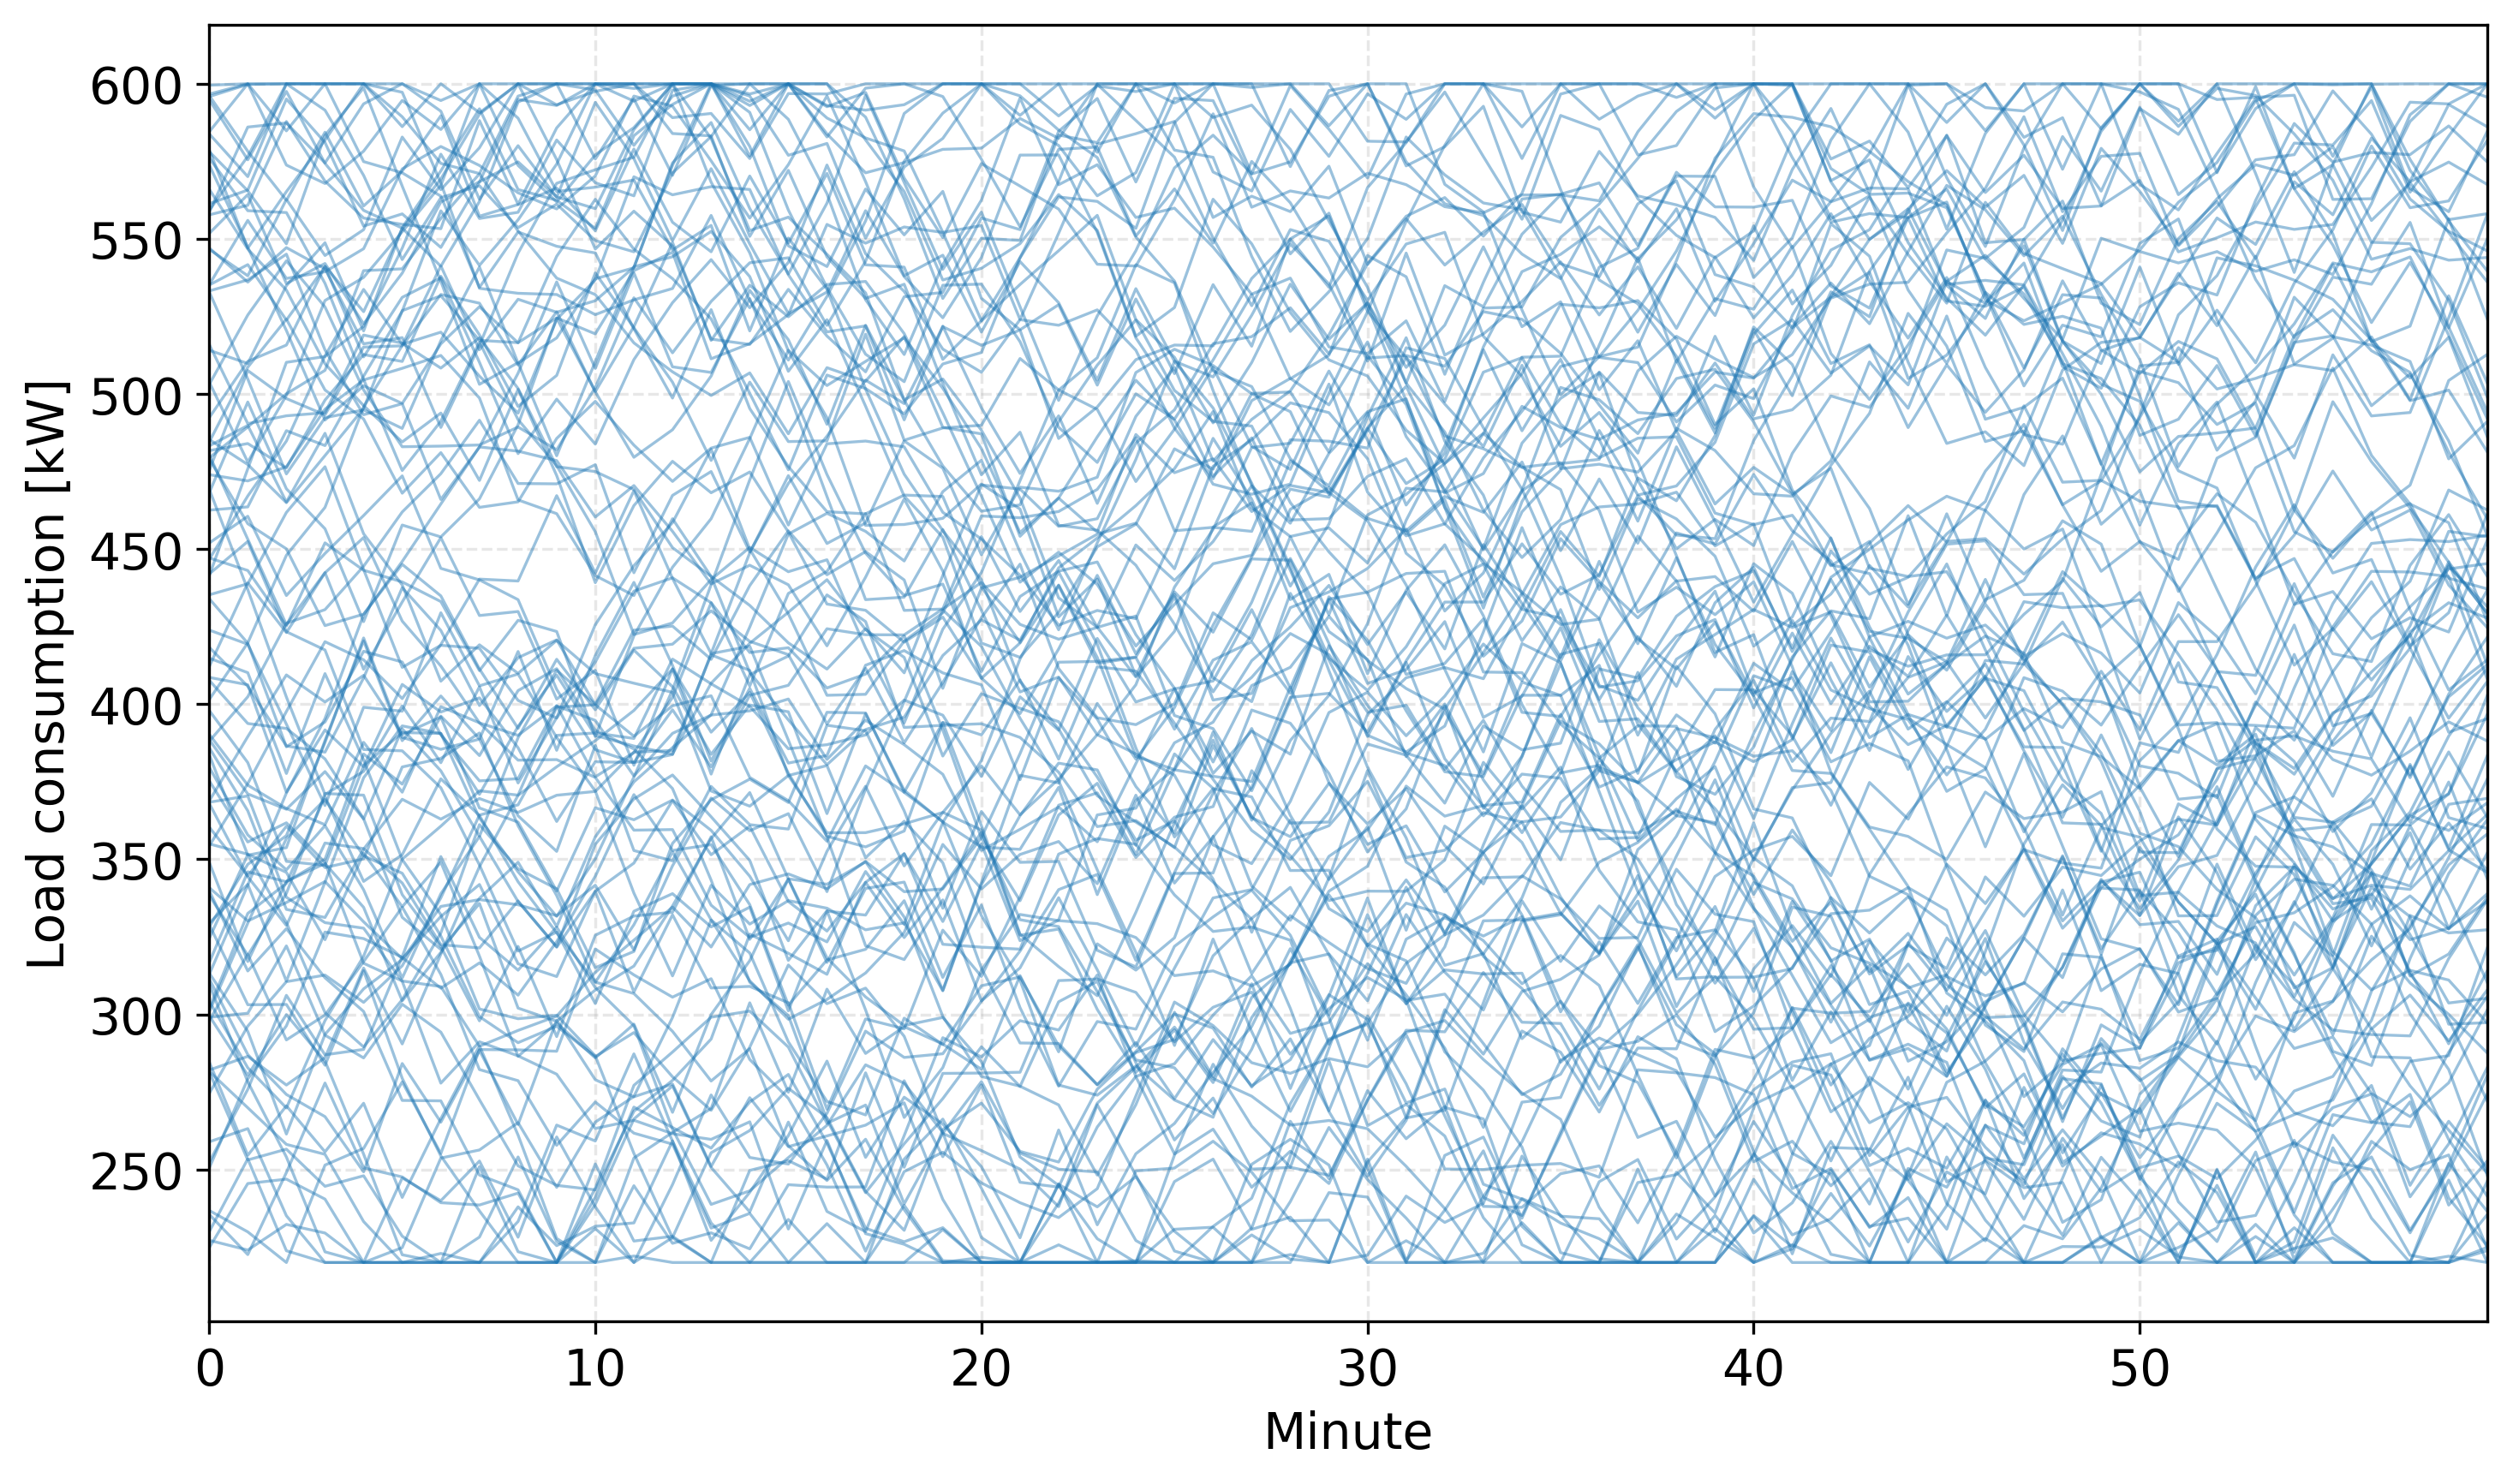

The file beside this chart, header and first rows:
profile_id, minute_00, minute_01, minute_02, minute_03, minute_04, minute_05, minute_06, minute_07, minute_08, minute_09, minute_10, minute_11, minute_12, minute_13, minute_14, minute_15, minute_16, minute_17, minute_18, minute_19, minute_20, minute_21, minute_22
0, 514.1, 509.8, 534.9, 548.7, 520.3, 553.6, 571.9, 591.9, 565.9, 562.4, 553.4, 583.3, 593.3, 600.0, 596, 576.9, 580.8, 550.2, 573.2, 582.4, 600.0, 589.8, 600.0
1, 474, 472, 476.5, 495.1, 504.5, 508.3, 512.4, 498.7, 465.8, 461.4, 441.4, 435, 459.8, 441.1, 410.2, 394.9, 380.5, 391.8, 395.8, 415.7, 427.2, 420.6, 442.6
2, 442, 452.4, 423.4, 417.5, 385.4, 385, 373, 348.2, 320.4, 326.5, 303.5, 333.2, 338.9, 328.2, 334.6, 301.2, 333.3, 332, 351.8, 322.6, 321.7, 321, 351.7
3, 558.5, 586, 587.4, 574.5, 593.5, 600.0, 591.2, 562.8, 580, 563.4, 594, 575.9, 549.5, 572.6, 548.4, 525.9, 532.9, 559.1, 537.8, 524.6, 544, 577, 577.1
4, 535.2, 556, 537.2, 539.4, 546.8, 572.6, 579.8, 573.7, 564.9, 559.7, 570.3, 596, 592.8, 575.1, 556.7, 573.9, 596.1, 568.5, 538.1, 544.7, 520, 542.7, 529.4
5, 516, 490.4, 493, 494, 519, 516.4, 508.3, 518.1, 501.8, 476.5, 475, 469.2, 450.5, 441.2, 431.8, 419.8, 411.3, 424.3, 410.1, 441.5, 470.7, 469.3, 457.3
6, 573.9, 547.3, 520.4, 491.6, 502.6, 496.9, 516.1, 528.1, 516.5, 544.4, 562.7, 546.7, 537.2, 524.2, 500.2, 475.6, 506.1, 501.7, 493.6, 509.7, 513.4, 543.9, 563.5
7, 469.4, 436.9, 402.3, 370.9, 378.3, 399.4, 381.1, 405.6, 374.6, 395.7, 425.6, 444.7, 458.5, 482.2, 450, 429.1, 402.9, 403.2, 420.3, 429.4, 454, 429.9, 446.3
8, 375.3, 355.6, 361.8, 348.9, 316.5, 310.8, 308.9, 289.7, 294.8, 299.4, 313.6, 323.9, 334.6, 321.7, 341.8, 345.3, 340.5, 349.3, 339.5, 340.4, 357, 384.1, 413.5
9, 595.9, 599.8, 600.0, 600.0, 574.9, 571.3, 563.8, 534.4, 552.2, 547.6, 545.5, 521, 498.7, 527.2, 495.3, 476.6, 462, 461.4, 467.4, 466.9, 437.8, 419.9, 443.9
10, 401.5, 419.8, 448, 463.4, 495.9, 515.6, 541.3, 514.3, 530.5, 526.3, 530.1, 540.8, 573.7, 600.0, 585.2, 600.0, 600.0, 589.3, 562.9, 530.8, 550.2, 549.5, 583.5
11, 324.4, 351.5, 329.6, 300.6, 289.5, 304.7, 326.3, 361.2, 346.9, 340.5, 315, 320.3, 355.1, 369.2, 375.8, 368.3, 397.4, 397.2, 371.6, 362.1, 331.8, 311, 277.2
12, 414.8, 410.1, 377.7, 409.8, 382, 349.9, 332.1, 301.7, 298.6, 299.7, 286.6, 255.2, 228, 220.0, 220.0, 233.9, 220.0, 220.0, 220.0, 220.0, 220.0, 220.0, 245.4
13, 316.6, 345.9, 342.7, 350, 383.9, 374.2, 396.1, 383.4, 404.4, 411.4, 391.6, 385.6, 372.8, 343.3, 310.3, 299.6, 265.9, 242.5, 258.3, 272.8, 289.5, 276.7, 304
14, 224.7, 245.5, 246.9, 240.4, 220.0, 247.3, 239.9, 252.7, 228.2, 260.5, 238, 220.0, 245.1, 274, 253.9, 251.7, 268.1, 294.6, 286.1, 287.3, 304.2, 320.4, 340.2
15, 398, 381.2, 349.3, 348, 380.2, 390.9, 390.5, 363.3, 346, 331.6, 350.1, 376.5, 404.6, 438.5, 472.3, 504, 474, 448.7, 435, 438.7, 410.5, 434.7, 442.9
16, 423.9, 419.3, 393.5, 367.3, 399, 397.7, 429.5, 405.9, 409.7, 389.3, 372, 339.1, 312.4, 341.6, 329.1, 336.7, 334.2, 327.3, 329.5, 307.6, 341.8, 364.1, 381
17, 559.1, 576.6, 600.0, 600.0, 600.0, 586.2, 600.0, 590.6, 600.0, 593.2, 597.5, 600.0, 600.0, 600.0, 594.4, 600.0, 589, 582.5, 578.3, 552.1, 523.6, 535.3, 546.2
18, 312.8, 341.7, 371.4, 395.4, 428.9, 446, 464.5, 482.9, 481.6, 478.5, 460.3, 470.5, 455.7, 438.8, 444.8, 438.5, 418.8, 440.9, 466.2, 442.9, 408.4, 397, 417.8
19, 354.3, 374.4, 397.6, 420.1, 414.3, 401.8, 419.2, 440.3, 439.7, 467.2, 442.3, 468.8, 440.6, 416.3, 418.7, 388.4, 357.1, 322.1, 317.7, 336.9, 304.3, 315, 337.6
20, 435.2, 438.8, 461.8, 476.5, 443.4, 411.9, 419, 418, 401.2, 395.5, 413.6, 436.4, 440.7, 432.7, 416.6, 418.2, 405.2, 409.7, 422.1, 391.7, 356.8, 336.6, 364.2
21, 236.8, 229.9, 220.0, 251.4, 256.8, 278.2, 255.1, 288.6, 288.6, 288.1, 321.1, 312.7, 305.5, 311.5, 285.4, 272.9, 251.4, 223.7, 249.3, 255.6, 245.7, 239.3, 234.5
22, 408.6, 406.2, 371.6, 391.7, 379.8, 406.4, 397.5, 402, 385.9, 362.2, 381.4, 381.2, 383.7, 416.3, 448.8, 473.7, 451.8, 458.4, 484.9, 476.1, 448.2, 469.9, 468.7
23, 383.8, 351.3, 353.7, 388.3, 420.4, 388.2, 402.6, 388.8, 417, 385.1, 415.6, 439.3, 412.5, 381.7, 405.1, 381, 383.4, 412.6, 417.3, 410.1, 406.2, 375.6, 408.5
24, 309.8, 278.3, 254, 223.4, 220.0, 224.8, 253.7, 256.3, 265.1, 244.2, 265.3, 273.5, 299, 330.4, 319.8, 291.1, 271.9, 267.6, 298.8, 290.3, 309.2, 312, 289.8
25, 475.3, 507.5, 498.5, 493.3, 515.1, 515.5, 532.1, 529.3, 509.3, 526.5, 500.7, 479.6, 488.5, 505.8, 533.4, 517.5, 490.2, 522.2, 498, 476.8, 462.2, 464.3, 491.1
26, 599.6, 600.0, 600.0, 600.0, 600.0, 597.3, 567.9, 534.1, 532.5, 532.1, 525.6, 530.3, 534, 557.6, 530.2, 510.9, 531.4, 555.8, 590.4, 600.0, 600.0, 587, 580.1
27, 299, 300.4, 322.1, 293.3, 286, 303.3, 294.3, 272.5, 251.2, 244.9, 243.4, 268.8, 278.7, 292, 325.8, 319.7, 312.9, 342.5, 324.8, 340.8, 358.7, 330.5, 328.3
28, 503, 525.4, 542.9, 528.1, 501.3, 483, 483.2, 483.6, 489.3, 482, 502.1, 531, 513.3, 529.8, 542.3, 543.9, 522.1, 542.8, 575, 590.5, 600.0, 600.0, 589.6
29, 313.4, 294.5, 261.4, 293.5, 308.2, 317.7, 334.8, 337, 335.3, 331.8, 341.6, 320.7, 347.9, 369.7, 359.2, 364.7, 339.6, 372.6, 400.8, 430.4, 418.6, 395.5, 375.3
30, 451.9, 460.6, 435, 448.6, 460.8, 473.6, 443.8, 440.1, 433.7, 404.8, 385.3, 381.2, 398.2, 379.8, 402.9, 406.1, 424.3, 422.4, 422.3, 430.7, 460.7, 460.1, 462.1
31, 441.3, 475.9, 510.2, 512.1, 521.8, 547, 577.3, 556.6, 558.6, 581.9, 568.1, 563.9, 597.9, 600.0, 600.0, 600.0, 583.8, 571.3, 574.6, 578.9, 579.2, 588.8, 582.4
32, 407.7, 393.8, 392.2, 382.3, 363.1, 331.3, 320.9, 335.7, 302, 297.8, 307.8, 315.6, 334.9, 356.7, 371.5, 343.7, 341.9, 349.2, 331.4, 299.3, 280, 276.8, 270.8
33, 546.6, 538.1, 562.7, 544.6, 553, 582.8, 565.9, 579.4, 600.0, 575.5, 546.7, 558.9, 547.7, 517.7, 516, 533.7, 518.7, 507.1, 531.3, 532.7, 556.7, 553, 584.7
34, 328.2, 348.4, 357.6, 387.7, 421.3, 389.3, 385.4, 388.7, 364, 352.5, 386.7, 352.8, 349.5, 373.5, 361.1, 359.7, 393.2, 391.4, 365.6, 334.2, 365.4, 349, 349.3
35, 503.9, 478.1, 499.5, 530.1, 537.6, 552.3, 567.3, 600.0, 588.9, 565.3, 566.6, 569, 546.4, 554.3, 520.3, 550.3, 533.8, 501.6, 474.1, 456, 440.1, 407.4, 392
36, 390.3, 373.9, 366.4, 361.1, 387.7, 371.6, 399.2, 394, 381.9, 382.1, 376.4, 359.4, 359.6, 335.2, 324.8, 329.4, 323.4, 346, 329, 361.9, 381.8, 414.6, 438.2
37, 355, 351.6, 345.8, 324.1, 352, 334.7, 349.1, 318.8, 286.5, 297.2, 286, 296.8, 268.4, 299.9, 317.3, 343.6, 318.2, 305.6, 296.4, 299, 284.8, 254, 244.8
38, 379.7, 357.9, 346.6, 360.8, 340.2, 311.7, 338.9, 357.4, 336.3, 321.8, 354.9, 369.4, 377.2, 363.7, 349.6, 317.4, 333.4, 301.4, 266.8, 282.8, 314.2, 332.2, 330.2
39, 284.7, 254.6, 270.5, 255.7, 271.3, 241, 266.4, 289.9, 261.1, 227.7, 220.0, 244.8, 226.2, 229.6, 224.4, 245.1, 244.3, 244.4, 278.6, 254.1, 277.3, 245.9, 244.3
40, 446.6, 467.1, 484.8, 512.3, 533.7, 516, 519.9, 505.7, 493.8, 524.1, 536.8, 570, 564.2, 566.8, 565.9, 538.4, 520, 521.9, 491.7, 521.9, 495.5, 474.4, 493
41, 551.7, 564.3, 535.6, 542.1, 522.6, 539, 561.9, 568.4, 574.8, 563.5, 559.8, 585.2, 600.0, 600.0, 590.8, 559.3, 534.3, 512.8, 504, 535.1, 535.4, 516.9, 489.3
42, 282, 286.5, 277.2, 286, 314.9, 290.5, 319.4, 347.6, 370.6, 379.8, 388.2, 398, 411.3, 377.5, 409.5, 415.5, 435.2, 426.6, 392.5, 393.2, 393.7, 389.3, 378
43, 229.9, 253.4, 223.8, 220.0, 220.0, 220.0, 220.0, 220.0, 220.0, 220.0, 238.7, 266.3, 276.9, 250.6, 236.3, 265.3, 236.5, 229.9, 260.9, 292.5, 286.3, 298, 294.9
44, 492.3, 510.5, 515.8, 541.2, 526.5, 553.2, 569.3, 590.2, 600.0, 600.0, 600.0, 594.4, 600.0, 600.0, 596.7, 600.0, 592.6, 597.2, 569.6, 550.4, 574.3, 567, 559.6
45, 481.7, 484, 476.2, 498, 512.7, 510.5, 538, 519.1, 496, 506, 539, 521.3, 503.8, 478.6, 503.8, 484.7, 484.9, 519.2, 485.1, 489, 489.9, 511.4, 501.3
46, 468.1, 497.4, 469.4, 456.5, 426.6, 457.7, 453.9, 466.2, 490.1, 524.4, 500.8, 521.7, 548.8, 517.3, 535.1, 524.9, 535.3, 536.3, 519.5, 493.9, 467.1, 439.3, 449
47, 329.4, 341.9, 310.7, 342.6, 376.3, 393, 390.6, 371, 392.8, 409.4, 389.9, 386.5, 383.9, 406.7, 419.6, 429.6, 440.1, 424.1, 415.1, 383.3, 403.4, 398.7, 394.3
48, 281.5, 253.1, 256.5, 244.6, 248, 228.5, 220.0, 250.9, 223.5, 220.0, 220.0, 253.7, 261.9, 269.6, 303.7, 274.9, 308.1, 287.4, 296, 290.4, 282.3, 312.5, 287.9
49, 594.9, 575.5, 597.5, 574.3, 559.2, 553.5, 541.2, 562.1, 594.1, 600.0, 575.8, 595.1, 570.5, 599.4, 600.0, 588.5, 564.5, 530.4, 512.7, 541.7, 562.5, 595.4, 567.5
50, 535.1, 541.7, 523.8, 541, 511.9, 531.2, 537.4, 510.2, 480.8, 498.3, 483.8, 511.1, 529.4, 543.3, 527.8, 542.4, 573.8, 545.2, 533, 514.5, 507, 524, 522.2
51, 447.2, 443.1, 425.2, 452, 443.2, 439.4, 433.1, 410.8, 427, 423.4, 389.6, 422, 444.1, 459.8, 485.6, 514.1, 502.7, 510.5, 518.1, 501.8, 482.4, 455.3, 466.5
52, 281.6, 269.9, 258.1, 254.9, 233.2, 220.0, 222.9, 220.0, 233.2, 264.3, 259.2, 287.3, 259.1, 227.1, 242.6, 260.9, 284.9, 253.9, 273.3, 264.6, 250.9, 228, 262.7
53, 576.1, 559.1, 558.5, 535.6, 504.7, 475.3, 491.2, 516.7, 491.7, 476.9, 455.6, 422.4, 426.2, 440.2, 450.5, 442.7, 446.5, 418.1, 393.9, 424.2, 442.5, 472.1, 501.2
54, 561.3, 565.7, 595.1, 581.1, 554.1, 558.1, 547.2, 568.4, 594.9, 593, 600.0, 600.0, 584, 583.2, 550.8, 572.1, 544.2, 530.8, 535.4, 503.4, 473.9, 487.7, 457.7
55, 578.2, 565.5, 548.4, 583.4, 598.7, 567, 536.3, 503.1, 510.1, 480.1, 510.4, 541, 544.2, 552.4, 537.8, 507.3, 523.9, 496.1, 467, 453.8, 419.7, 415.1, 429.6
56, 340.9, 330.1, 336.1, 342.8, 329.8, 318, 331.5, 341.9, 316.3, 312.2, 339.7, 307.2, 332.1, 308.5, 309, 303.7, 269.4, 298.5, 295.3, 327.1, 312.2, 337.9, 367.4
57, 547.1, 536.1, 547.2, 540.4, 516.2, 518.2, 489.2, 515.7, 545.4, 567.9, 572.3, 576.3, 600.0, 582.4, 552.7, 557, 545, 532.6, 498.1, 504.8, 488.3, 466.4, 434.3
58, 388, 402.4, 426.1, 430.5, 444.5, 462, 474.3, 491.5, 471.1, 471, 477.2, 442.4, 467.3, 475, 449, 471.2, 486.4, 504.5, 496.9, 521.7, 515.7, 520.6, 485.7
59, 557.7, 560.8, 587.8, 568.6, 556.7, 554.7, 553.3, 588.1, 561.1, 585.8, 600.0, 600.0, 589.1, 590.4, 575.9, 596.8, 596.7, 600.0, 600.0, 600.0, 600.0, 600.0, 600.0
... 40 more rows
